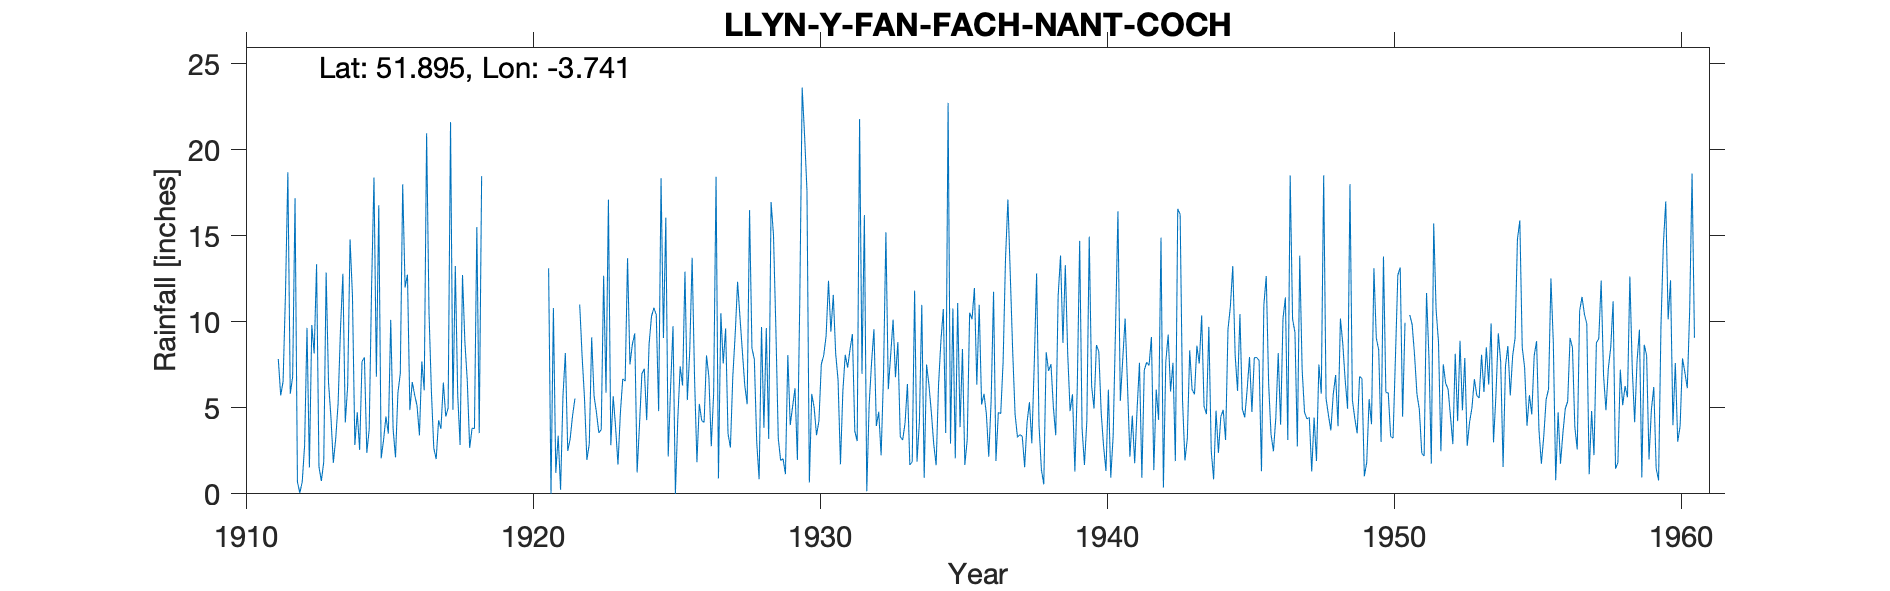

Values plotted in this chart, from the file beside it:
LLYN-Y-FAN-FACH-NANT-COCH, , , , , , , , , , , , , , , , , , , , , , , 
Grid ref, SN803233, Long, -3.741, Lat, 51.9, Elevation, 1172, , , , , , , , , , , , , , , , 
Station no, 4101, , , , , , , , , , , , , , , , , , , , , , 
, 1910, 1911, 1912, 1913, 1914, 1915, 1916, 1917, 1918, 1919, 1920, 1921, 1922, 1923, 1924, 1925, 1926, 1927, 1928, 1929, 1930, 1931, 1932
January, , , 5.82, 1.57, 6.27, 6.81, 12, 2.65, 12.73, , , 13.12, , 5.88, 9.33, 9.06, 13.73, 10.51, 16.5, 3.23, 17.63, 8.17, 16.21
February, , , 6.8, 0.75, 14.8, 16.78, 12.75, 2.02, 8.83, , , 0, 11.01, 17.11, 1.24, 16.06, 6.79, 7.58, 8.47, 1.94, 0.66, 6.61, 0.15
March, , , 17.19, 1.86, 11.51, 2.06, 4.87, 4.27, 6.58, , , 10.81, 8.01, 2.83, 4.05, 2.17, 1.84, 9.62, 7.82, 2.04, 5.81, 1.72, 5.2
April, , , 0.69, 12.87, 2.84, 3.12, 6.5, 3.79, 2.67, , , 1.22, 5.56, 5.67, 6.99, 6.2, 5.23, 3.5, 3, 1.15, 5.02, 5.95, 7.62
May, , , 0.05, 6.46, 4.74, 4.5, 5.75, 6.47, 3.81, , , 3.38, 1.97, 3.87, 7.27, 9.75, 4.26, 2.7, 0.85, 8.07, 3.41, 8.09, 9.57
June, , , 0.69, 4.47, 2.55, 3.5, 5.12, 4.5, 3.8, , , 0.24, 2.91, 1.7, 4.29, 0, 4.16, 6.83, 9.7, 4, 4.24, 7.34, 3.95
July, , , 2.82, 1.8, 7.7, 10.12, 3.4, 5, 15.52, , , 5.68, 9.1, 4.71, 8.7, 4.35, 8.05, 9.28, 3.84, 5.08, 7.54, 8.4, 4.77
August, , 7.84, 9.65, 3.2, 7.93, 3.75, 7.7, 21.62, 3.53, , , 8.19, 5.69, 6.69, 10.32, 7.41, 6.8, 12.33, 9.64, 6.14, 8.05, 9.29, 2.24
September, , 5.72, 1.53, 5.26, 2.38, 2.12, 6.02, 4.89, 18.48, , , 2.49, 4.73, 6.55, 10.82, 6.3, 2.77, 10.26, 3.2, 1.97, 9.18, 3.64, 6.95
October, , 6.53, 9.82, 9.6, 3.75, 5.87, 20.97, 13.25, , , , 3.19, 3.55, 13.7, 10.42, 12.92, 5.88, 8.27, 16.97, 11.27, 12.39, 3.07, 15.21
November, , 11.64, 8.16, 12.8, 12.03, 7, 10.56, 5.76, , , , 4.53, 3.73, 7.52, 4.81, 5.45, 18.44, 6.31, 15.07, 23.62, 9.43, 21.8, 6.08
December, , 18.7, 13.35, 4.15, 18.4, 18, 5.96, 2.84, , , , 5.54, 12.68, 8.69, 18.35, 8.33, 0.9, 5.21, 9.63, 20.85, 11.57, 6.98, 8.09
Total, , , 76.57, 64.79, 94.9, 83.63, 101.6, 77.06, , , , 58.39, , 84.92, 96.59, 88, 78.85, 92.4, 104.7, 89.36, 94.93, 91.06, 86.04
NGR is from the 1950s record. Altitudes …, , , , , , , , , , , , , , , , , , , , , , , 
1936 Jul and Oct readings are noted as b…, , , , , , , , , , , , , , , , , , , , , , , 
Feb 1947 adjusted for snow; left in this…, , , , , , , , , , , , , , , , , , , , , , , 
1950 Dec readings is noted as being unde…, , , , , , , , , , , , , , , , , , , , , , , 
1954 states small amounts omitted!, , , , , , , , , , , , , , , , , , , , , , , 
